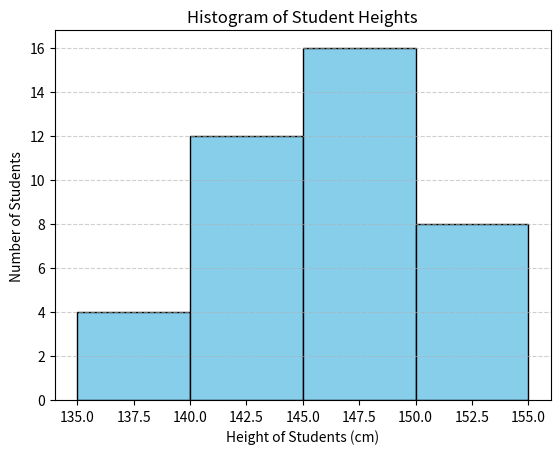

Write the Python code that produced this figure.
import matplotlib.pyplot as plt
import numpy as np

#Height of students (cm): 135–140  140–145  145–150  150–155
#Number of students:         4       12       16       8

# Class intervals (bins)
heights = [135, 140, 145, 150,155]  # class boundaries
# heights = np.array([135, 140, 145, 150])  # class boundaries
#heights2 = np.array([140, 145, 150, 155])
#mid = (heights+heights2)/2
#print(mid)
# Frequencies (number of students)
students = [4, 12, 16, 8]

# Plot the histogram using bar()
plt.bar(
    x=[137.5,142.5,147.5,152.5],  # midpoints of each class
    height = students,
    width=5,                          # width of each bar (difference between intervals)
    color='skyblue',
    edgecolor='black'
)

# Add labels and title
plt.xlabel('Height of Students (cm)')
plt.ylabel('Number of Students')
plt.title('Histogram of Student Heights')
plt.grid(axis='y', linestyle='--', alpha=0.6)

# Show the plot
plt.show()
